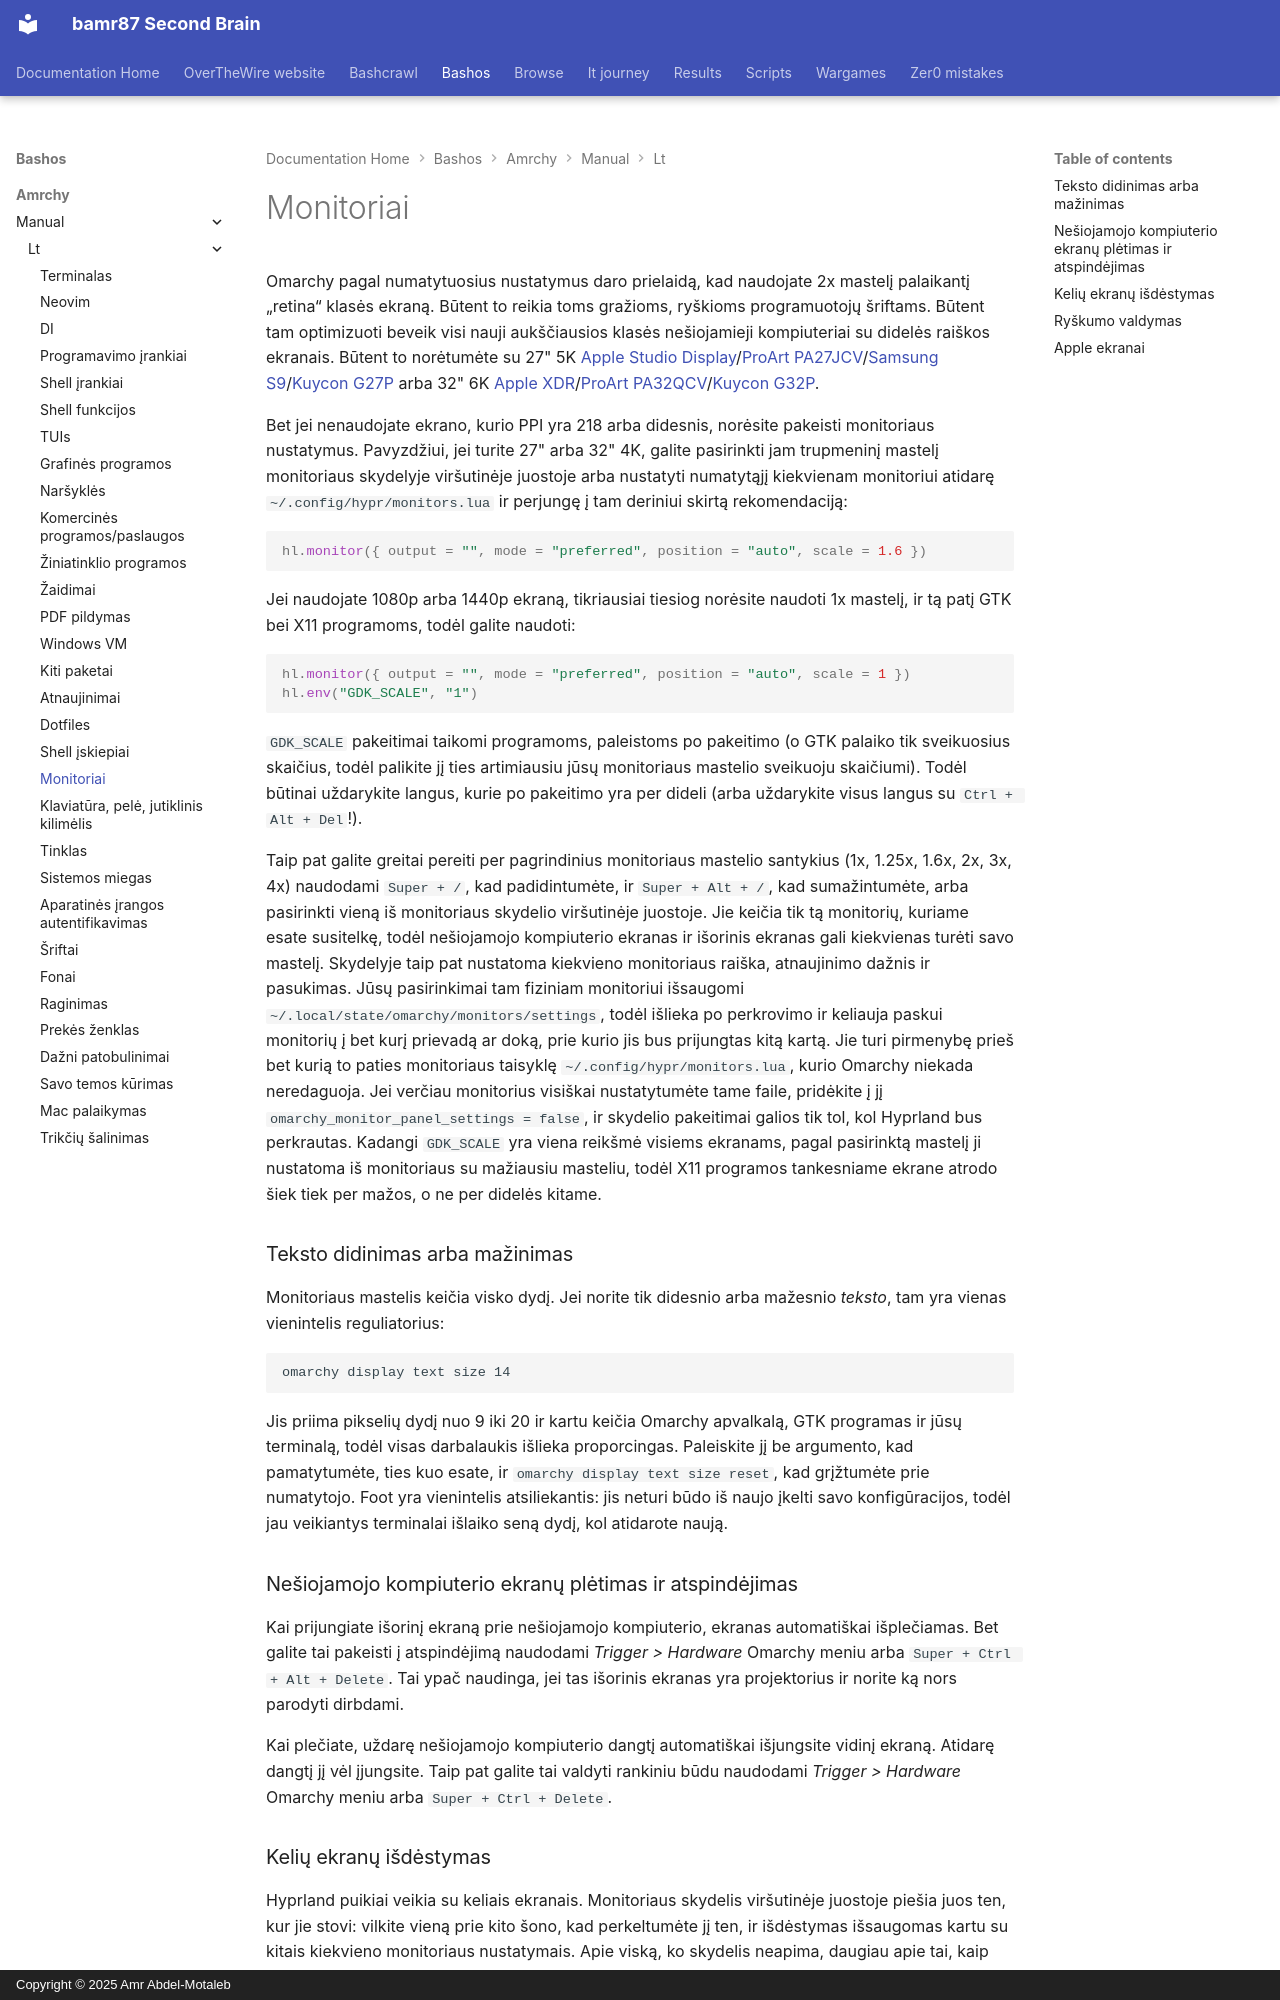

repository: bamr87/README · page: bashos/amrchy/manual/lt/33-monitors/index.html · generator: mkdocs · copyright: Copyright © 2025 Amr Abdel-Motaleb

---
source_file: amrchy/manual/lt/33-monitors.md
source_repo: bamr87/bashos
source_url: https://github.com/bamr87/bashos/blob/main/amrchy/manual/lt/33-monitors.md
title: Monitoriai
---
# Monitoriai

Omarchy pagal numatytuosius nustatymus daro prielaidą, kad naudojate 2x mastelį palaikantį „retina“ klasės ekraną. Būtent to reikia toms gražioms, ryškioms programuotojų šriftams. Būtent tam optimizuoti beveik visi nauji aukščiausios klasės nešiojamieji kompiuteriai su didelės raiškos ekranais. Būtent to norėtumėte su 27" 5K [Apple Studio Display](https://www.apple.com/studio-display/)/[ProArt PA27JCV](https://www.asus.com/us/displays-desktops/monitors/proart/proart-display-5k-pa27jcv/)/[Samsung S9](https://www.samsung.com/us/computing/monitors/5k/27-viewfinity-s9-5k-monitor-with-thunderbolt-4-matte-display-and-smart-features-ls27c900panxza/)/[Kuycon G27P](https://kuycon.us/monitors/G27P/) arba 32" 6K [Apple XDR](https://www.apple.com/pro-display-xdr/)/[ProArt PA32QCV](https://www.asus.com/displays-desktops/monitors/proart/proart-display-6k-pa32qcv/)/[Kuycon G32P](https://kuycon.us/monitors/G32P/).

Bet jei nenaudojate ekrano, kurio PPI yra 218 arba didesnis, norėsite pakeisti monitoriaus nustatymus. Pavyzdžiui, jei turite 27" arba 32" 4K, galite pasirinkti jam trupmeninį mastelį monitoriaus skydelyje viršutinėje juostoje arba nustatyti numatytąjį kiekvienam monitoriui atidarę `~/.config/hypr/monitors.lua` ir perjungę į tam deriniui skirtą rekomendaciją:

```lua
hl.monitor({ output = "", mode = "preferred", position = "auto", scale = 1.6 })
```

Jei naudojate 1080p arba 1440p ekraną, tikriausiai tiesiog norėsite naudoti 1x mastelį, ir tą patį GTK bei X11 programoms, todėl galite naudoti:

```lua
hl.monitor({ output = "", mode = "preferred", position = "auto", scale = 1 })
hl.env("GDK_SCALE", "1")
```

`GDK_SCALE` pakeitimai taikomi programoms, paleistoms po pakeitimo (o GTK palaiko tik sveikuosius skaičius, todėl palikite jį ties artimiausiu jūsų monitoriaus mastelio sveikuoju skaičiumi). Todėl būtinai uždarykite langus, kurie po pakeitimo yra per dideli (arba uždarykite visus langus su `Ctrl + Alt + Del`!).

Taip pat galite greitai pereiti per pagrindinius monitoriaus mastelio santykius (1x, 1.25x, 1.6x, 2x, 3x, 4x) naudodami `Super + /`, kad padidintumėte, ir `Super + Alt + /`, kad sumažintumėte, arba pasirinkti vieną iš monitoriaus skydelio viršutinėje juostoje. Jie keičia tik tą monitorių, kuriame esate susitelkę, todėl nešiojamojo kompiuterio ekranas ir išorinis ekranas gali kiekvienas turėti savo mastelį. Skydelyje taip pat nustatoma kiekvieno monitoriaus raiška, atnaujinimo dažnis ir pasukimas. Jūsų pasirinkimai tam fiziniam monitoriui išsaugomi `~/.local/state/omarchy/monitors/settings`, todėl išlieka po perkrovimo ir keliauja paskui monitorių į bet kurį prievadą ar doką, prie kurio jis bus prijungtas kitą kartą. Jie turi pirmenybę prieš bet kurią to paties monitoriaus taisyklę `~/.config/hypr/monitors.lua`, kurio Omarchy niekada neredaguoja. Jei verčiau monitorius visiškai nustatytumėte tame faile, pridėkite į jį `omarchy_monitor_panel_settings = false`, ir skydelio pakeitimai galios tik tol, kol Hyprland bus perkrautas. Kadangi `GDK_SCALE` yra viena reikšmė visiems ekranams, pagal pasirinktą mastelį ji nustatoma iš monitoriaus su mažiausiu masteliu, todėl X11 programos tankesniame ekrane atrodo šiek tiek per mažos, o ne per didelės kitame.

### Teksto didinimas arba mažinimas

Monitoriaus mastelis keičia visko dydį. Jei norite tik didesnio arba mažesnio _teksto_, tam yra vienas vienintelis reguliatorius:

```
omarchy display text size 14
```

Jis priima pikselių dydį nuo 9 iki 20 ir kartu keičia Omarchy apvalkalą, GTK programas ir jūsų terminalą, todėl visas darbalaukis išlieka proporcingas. Paleiskite jį be argumento, kad pamatytumėte, ties kuo esate, ir `omarchy display text size reset`, kad grįžtumėte prie numatytojo. Foot yra vienintelis atsiliekantis: jis neturi būdo iš naujo įkelti savo konfigūracijos, todėl jau veikiantys terminalai išlaiko seną dydį, kol atidarote naują.

### Nešiojamojo kompiuterio ekranų plėtimas ir atspindėjimas

Kai prijungiate išorinį ekraną prie nešiojamojo kompiuterio, ekranas automatiškai išplečiamas. Bet galite tai pakeisti į atspindėjimą naudodami _Trigger > Hardware_ Omarchy meniu arba `Super + Ctrl + Alt + Delete`. Tai ypač naudinga, jei tas išorinis ekranas yra projektorius ir norite ką nors parodyti dirbdami.

Kai plečiate, uždarę nešiojamojo kompiuterio dangtį automatiškai išjungsite vidinį ekraną. Atidarę dangtį jį vėl įjungsite. Taip pat galite tai valdyti rankiniu būdu naudodami _Trigger > Hardware_ Omarchy meniu arba `Super + Ctrl + Delete`.
